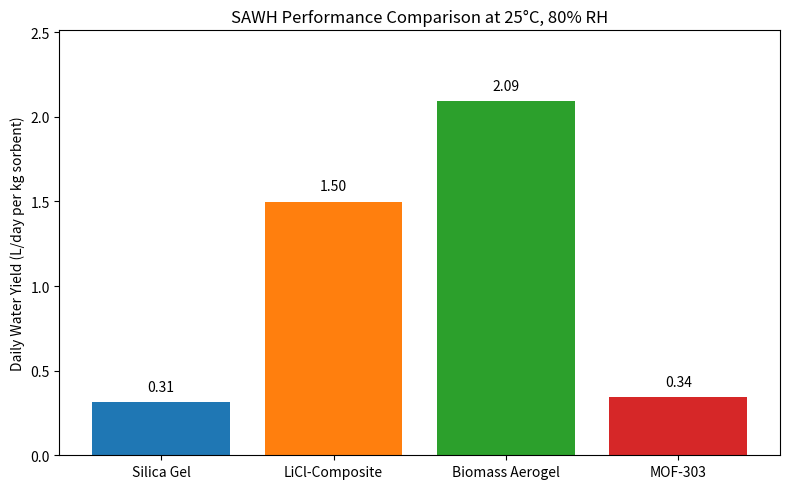
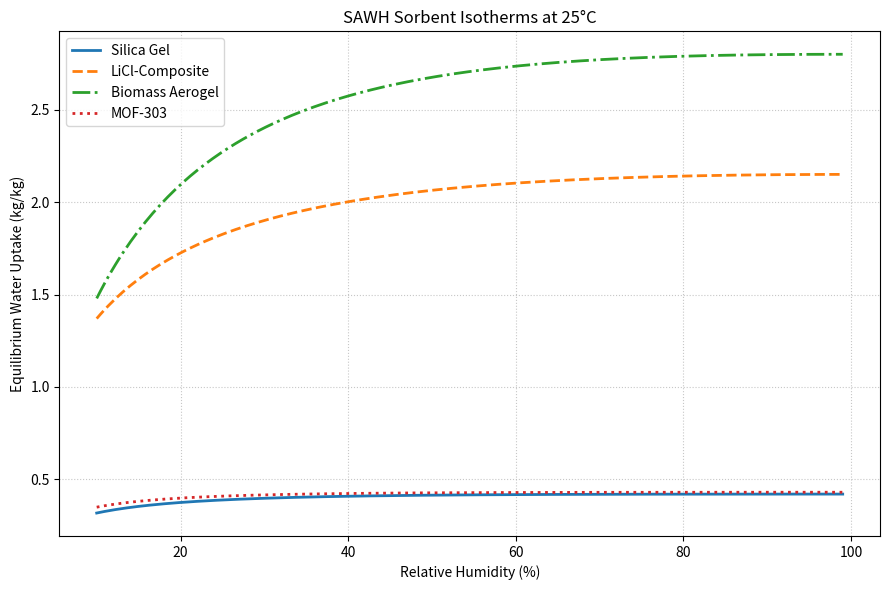

Reproduce these figures in Python, in order.
#!/usr/bin/env python3
# -*- coding: utf-8 -*-
"""
Multi-Sorbent SAWH Modelling for Marine Survival Crafts
Author: Anirban Das (2026)
"""

import numpy as np
import matplotlib.pyplot as plt
import matplotlib
matplotlib.use('Agg')

def dubinin_astakhov_uptake(RH, T, q0, E, n):
    """Dubinin-Astakhov isotherm for water uptake (kg/kg)"""
    R = 8.314
    if RH <= 0:
        return 0.0
    A = -R * T * np.log(RH)
    if E <= 0:
        return 0.0
    arg = (A / E) ** n
    arg = np.minimum(arg, 700)
    return q0 * np.exp(-arg)

# ============================================================================
# Sorbent Parameters (from open literature)
# ============================================================================
sorbents = {
    'Silica Gel': {'q0': 0.42, 'E': 9500, 'n': 2.5, 'eff': 0.75},
    'LiCl-Composite': {'q0': 2.15, 'E': 8500, 'n': 2.0, 'eff': 0.70},
    'Biomass Aerogel': {'q0': 2.80, 'E': 7000, 'n': 2.2, 'eff': 0.75},
    'MOF-303': {'q0': 0.43, 'E': 10000, 'n': 2.8, 'eff': 0.80}
}

sorbent_mass = 1.0      # kg
cycles_per_day = 1

# Maritime test point (tropical ocean: 25°C, 80% RH)
T_test_K = 25 + 273.15
RH_test = 0.80

print("=== Daily Water Yield Comparison (1 kg sorbent, 25°C, 80% RH) ===\n")
print(f"{'Sorbent':<18} {'Uptake (kg/kg)':<15} {'Yield (L/day)':<15}")
print("-" * 50)

results = {}
for name, params in sorbents.items():
    q_eq = dubinin_astakhov_uptake(RH_test, T_test_K, params['q0'], params['E'], params['n'])
    daily_yield = sorbent_mass * q_eq * params['eff'] * cycles_per_day
    results[name] = daily_yield
    print(f"{name:<18} {q_eq:<15.3f} {daily_yield:<15.2f}")

# ============================================================================
# Plot 1: Comparative Bar Chart
# ============================================================================
plt.figure(figsize=(8,5))
names = list(results.keys())
yields = list(results.values())
bars = plt.bar(names, yields, color=['#1f77b4', '#ff7f0e', '#2ca02c', '#d62728'])
plt.ylabel('Daily Water Yield (L/day per kg sorbent)')
plt.title('SAWH Performance Comparison at 25°C, 80% RH')
plt.ylim(0, max(yields) * 1.2)
for bar, yield_val in zip(bars, yields):
    plt.text(bar.get_x() + bar.get_width()/2, bar.get_height() + 0.05,
             f'{yield_val:.2f}', ha='center', va='bottom')
plt.tight_layout()
plt.savefig('sorbent_comparison.png', dpi=300)
plt.close()
print("\n✓ Saved: sorbent_comparison.png")

# ============================================================================
# Plot 2: Isotherm Comparison (Uptake vs RH at 25°C)
# ============================================================================
RH_range = np.linspace(0.10, 0.99, 200)
T_fixed = 25 + 273.15

plt.figure(figsize=(9,6))
colors = ['#1f77b4', '#ff7f0e', '#2ca02c', '#d62728']
linestyles = ['-', '--', '-.', ':']

for (name, params), color, ls in zip(sorbents.items(), colors, linestyles):
    uptake = [dubinin_astakhov_uptake(rh, T_fixed, params['q0'], params['E'], params['n']) for rh in RH_range]
    plt.plot(RH_range*100, uptake, color=color, linestyle=ls, linewidth=2, label=name)

plt.xlabel('Relative Humidity (%)')
plt.ylabel('Equilibrium Water Uptake (kg/kg)')
plt.title('SAWH Sorbent Isotherms at 25°C')
plt.grid(True, linestyle=':', alpha=0.7)
plt.legend()
plt.tight_layout()
plt.savefig('isotherm_comparison_all.png', dpi=300)
plt.close()
print("✓ Saved: isotherm_comparison_all.png")

print("\n=== All plots generated successfully ===")
